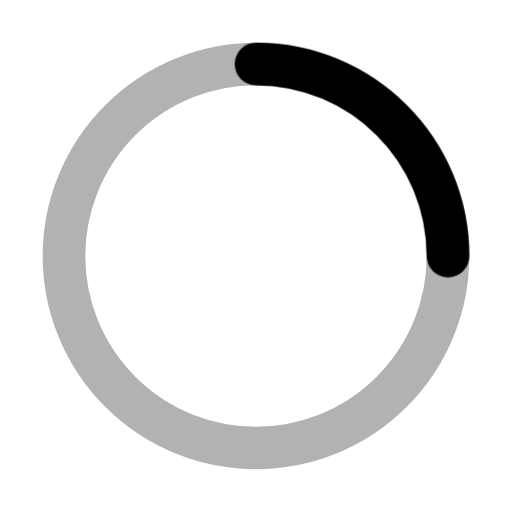
t = 0.00 s
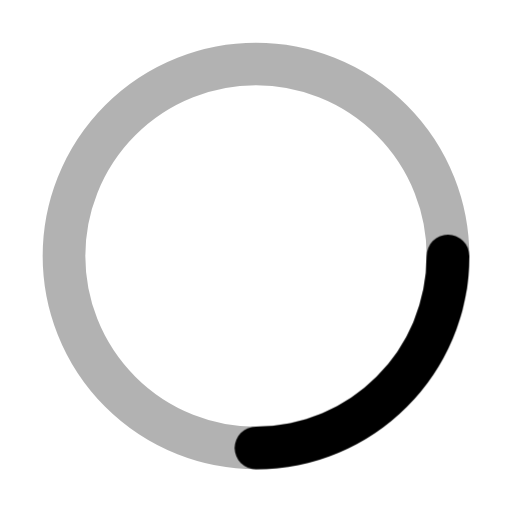
t = 0.25 s
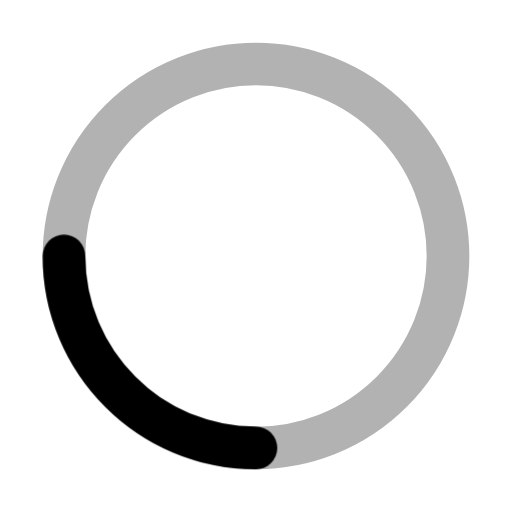
t = 0.50 s
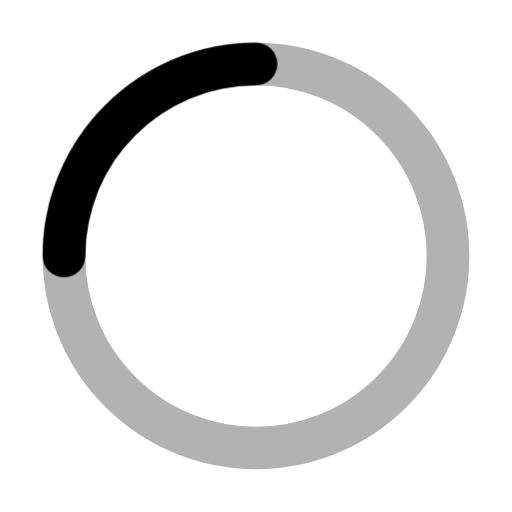
t = 0.75 s

The animated SVG that drew these frames (rendered in a browser with its animation timeline set to each time). Animation: 1 CSS @keyframes rule; one cycle of 1.00 s, repeats indefinitely.

<svg xmlns="http://www.w3.org/2000/svg" viewBox="0 0 24 24">
	<style>
		@keyframes spin { to { transform: rotate(360deg); } }
		.spinner { animation: spin 1s linear infinite; transform-origin: center; }
	</style>
	<circle cx="12" cy="12" r="9" fill="none" stroke="currentColor" stroke-width="2" opacity="0.3" />
	<path class="spinner" fill="none" stroke="currentColor" stroke-linecap="round" stroke-width="2" d="M12 3c4.97 0 9 4.03 9 9" />
</svg>
